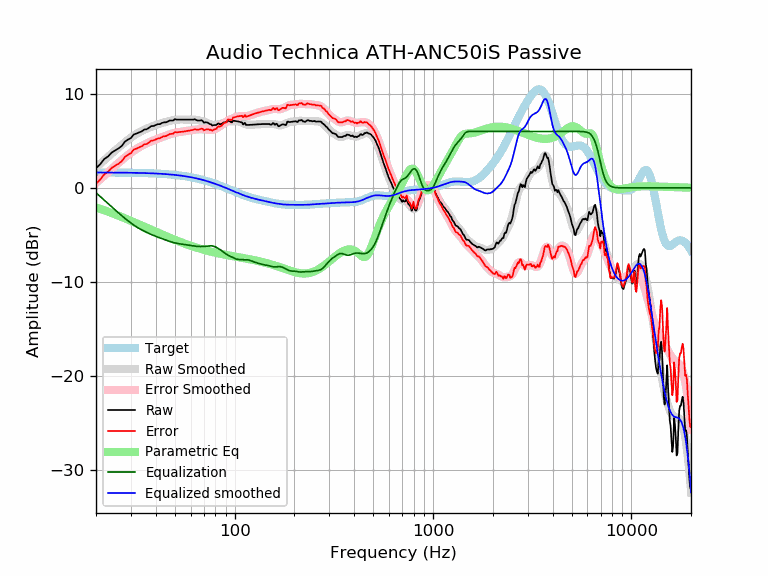

The table this chart was drawn from, first rows:
frequency, raw, error, smoothed, error_smoothed, equalization, parametric_eq, equalized_raw, equalized_smoothed, target
20, 2.10, 0.46, 2.16, 0.52, -0.52, -2.07, 1.58, 1.64, 1.64
21, 2.51, 0.88, 2.56, 0.92, -0.92, -2.22, 1.59, 1.64, 1.64
22, 3.07, 1.43, 2.94, 1.30, -1.30, -2.37, 1.76, 1.64, 1.64
23, 3.34, 1.70, 3.30, 1.67, -1.67, -2.52, 1.66, 1.63, 1.63
24, 3.76, 2.13, 3.65, 2.02, -2.02, -2.67, 1.74, 1.63, 1.63
25, 3.99, 2.36, 3.98, 2.35, -2.35, -2.81, 1.63, 1.63, 1.63
26, 4.20, 2.58, 4.29, 2.67, -2.67, -2.96, 1.53, 1.62, 1.62
27, 4.46, 2.84, 4.58, 2.96, -2.96, -3.10, 1.50, 1.62, 1.62
28, 4.92, 3.30, 4.86, 3.24, -3.24, -3.24, 1.68, 1.62, 1.62
29, 5.13, 3.52, 5.11, 3.50, -3.50, -3.37, 1.63, 1.61, 1.61
30, 5.30, 3.69, 5.34, 3.73, -3.73, -3.50, 1.56, 1.61, 1.61
31, 5.68, 4.07, 5.55, 3.95, -3.95, -3.63, 1.73, 1.60, 1.60
32, 5.77, 4.17, 5.74, 4.14, -4.14, -3.76, 1.63, 1.60, 1.60
33, 5.90, 4.31, 5.90, 4.31, -4.31, -3.88, 1.59, 1.59, 1.59
34, 6.00, 4.42, 6.05, 4.47, -4.47, -4.00, 1.53, 1.58, 1.58
35, 6.20, 4.62, 6.18, 4.61, -4.61, -4.12, 1.59, 1.58, 1.58
36, 6.23, 4.66, 6.30, 4.73, -4.73, -4.23, 1.50, 1.57, 1.57
37, 6.38, 4.83, 6.40, 4.84, -4.84, -4.35, 1.54, 1.56, 1.56
38, 6.57, 5.02, 6.50, 4.95, -4.95, -4.45, 1.62, 1.55, 1.55
39, 6.58, 5.04, 6.59, 5.05, -5.05, -4.56, 1.53, 1.54, 1.54
40, 6.67, 5.14, 6.67, 5.14, -5.14, -4.66, 1.53, 1.53, 1.53
41, 6.77, 5.25, 6.75, 5.23, -5.23, -4.76, 1.54, 1.52, 1.52
42, 6.77, 5.26, 6.82, 5.31, -5.31, -4.86, 1.46, 1.51, 1.51
43, 6.90, 5.40, 6.89, 5.39, -5.39, -4.95, 1.50, 1.49, 1.49
44, 6.96, 5.48, 6.95, 5.47, -5.47, -5.04, 1.49, 1.48, 1.48
45, 6.96, 5.50, 7.01, 5.54, -5.54, -5.13, 1.42, 1.46, 1.46
46, 7.05, 5.60, 7.06, 5.62, -5.62, -5.21, 1.43, 1.45, 1.45
47, 7.16, 5.72, 7.12, 5.68, -5.68, -5.29, 1.47, 1.43, 1.43
48, 7.16, 5.74, 7.16, 5.75, -5.75, -5.37, 1.41, 1.42, 1.42
49, 7.16, 5.76, 7.20, 5.80, -5.80, -5.45, 1.36, 1.40, 1.40
50, 7.31, 5.93, 7.23, 5.85, -5.85, -5.52, 1.46, 1.38, 1.38
51, 7.25, 5.89, 7.24, 5.89, -5.89, -5.59, 1.37, 1.36, 1.36
52, 7.25, 5.91, 7.26, 5.92, -5.92, -5.66, 1.33, 1.34, 1.34
53, 7.25, 5.94, 7.26, 5.95, -5.95, -5.73, 1.31, 1.32, 1.32
54, 7.25, 5.96, 7.26, 5.97, -5.97, -5.80, 1.28, 1.29, 1.29
55, 7.25, 5.98, 7.26, 5.99, -5.99, -5.86, 1.26, 1.27, 1.27
56, 7.25, 6.01, 7.26, 6.01, -6.01, -5.92, 1.24, 1.25, 1.25
57, 7.25, 6.03, 7.26, 6.04, -6.04, -5.98, 1.21, 1.22, 1.22
58, 7.25, 6.06, 7.26, 6.06, -6.06, -6.03, 1.19, 1.19, 1.19
59, 7.25, 6.08, 7.26, 6.09, -6.09, -6.09, 1.16, 1.17, 1.17
60, 7.25, 6.11, 7.26, 6.12, -6.12, -6.14, 1.13, 1.14, 1.14
61, 7.25, 6.14, 7.25, 6.14, -6.14, -6.19, 1.11, 1.11, 1.11
62, 7.25, 6.17, 7.25, 6.17, -6.17, -6.24, 1.09, 1.08, 1.08
63, 7.30, 6.25, 7.24, 6.19, -6.19, -6.29, 1.11, 1.05, 1.05
64, 7.21, 6.19, 7.22, 6.20, -6.20, -6.33, 1.00, 1.02, 1.02
65, 7.16, 6.17, 7.20, 6.22, -6.22, -6.38, 0.94, 0.99, 0.99
66, 7.16, 6.20, 7.18, 6.22, -6.22, -6.42, 0.93, 0.95, 0.95
67, 7.16, 6.24, 7.15, 6.23, -6.23, -6.46, 0.93, 0.92, 0.92
68, 7.19, 6.30, 7.11, 6.23, -6.23, -6.50, 0.96, 0.88, 0.88
69, 7.11, 6.26, 7.07, 6.22, -6.22, -6.54, 0.88, 0.85, 0.85
70, 6.92, 6.11, 7.03, 6.22, -6.22, -6.58, 0.71, 0.81, 0.81
71, 6.96, 6.19, 6.98, 6.21, -6.21, -6.61, 0.76, 0.78, 0.78
72, 6.96, 6.22, 6.93, 6.19, -6.19, -6.65, 0.77, 0.74, 0.74
73, 6.94, 6.24, 6.88, 6.18, -6.18, -6.68, 0.76, 0.70, 0.70
74, 6.87, 6.20, 6.83, 6.17, -6.17, -6.71, 0.70, 0.66, 0.66
75, 6.77, 6.15, 6.78, 6.16, -6.16, -6.74, 0.61, 0.62, 0.62
76, 6.77, 6.18, 6.74, 6.16, -6.16, -6.77, 0.61, 0.59, 0.59
77, 6.62, 6.07, 6.71, 6.17, -6.17, -6.80, 0.45, 0.55, 0.55
78, 6.66, 6.15, 6.69, 6.19, -6.19, -6.83, 0.47, 0.51, 0.51
79, 6.67, 6.21, 6.69, 6.22, -6.22, -6.86, 0.45, 0.47, 0.47
... 553 more rows
